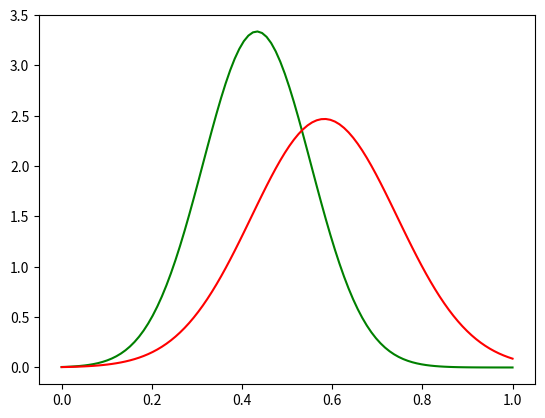

The script that saved this image:
import math

import matplotlib.pyplot as plt
import numpy as np
import scipy.stats as stats

x = np.linspace(0, 1, 100)
plt.plot(x, stats.norm.pdf(x, 0.43299443, 0.11952501), color="green")
plt.plot(x, stats.norm.pdf(x, 0.5825024, 0.16159964), color="red")
plt.show()
